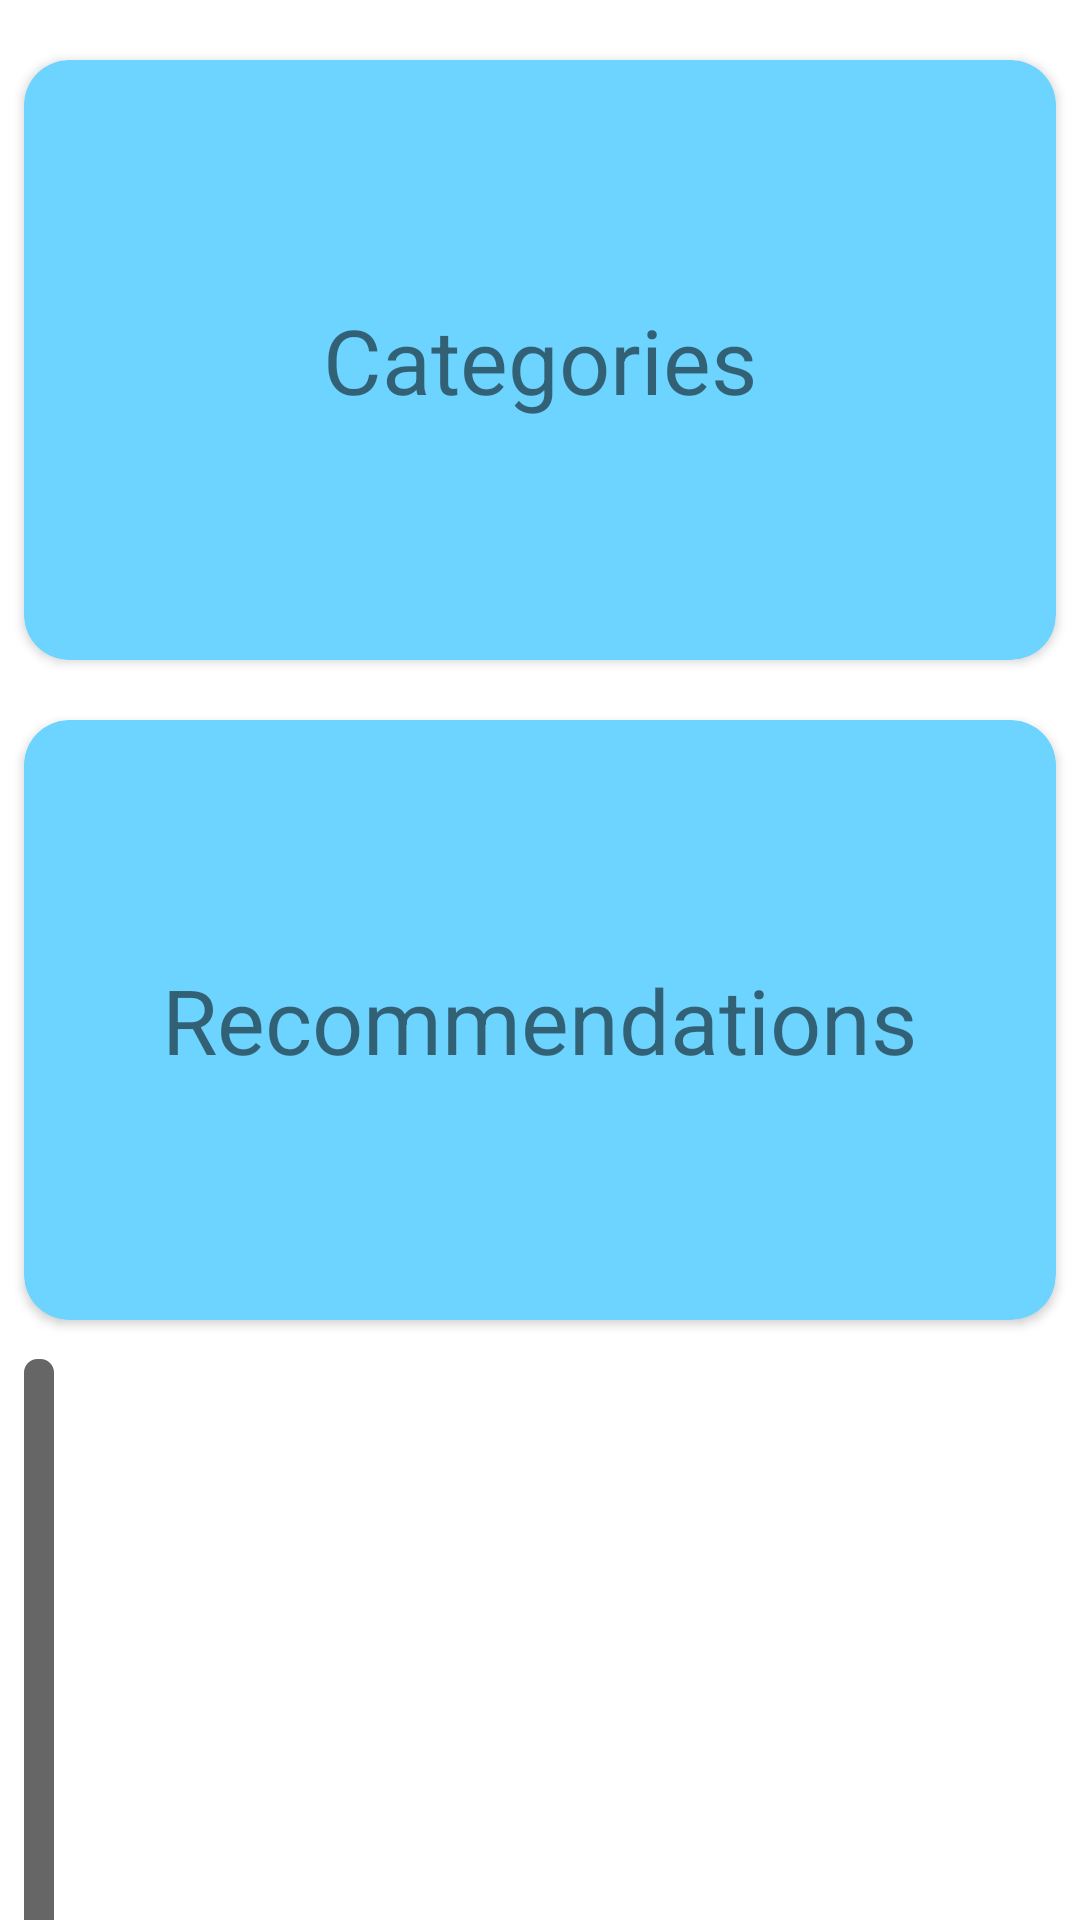

Layout XML and referenced resources for this Android screen:
<!-- AndroidManifest.xml: application theme AppTheme.NoActionBar -->
<!-- res/layout/experimental.xml -->
<?xml version="1.0" encoding="utf-8"?>
<LinearLayout xmlns:android="http://schemas.android.com/apk/res/android"
    android:orientation="vertical" android:layout_width="match_parent"
    android:layout_height="match_parent">

    
    <android.support.v7.widget.CardView
        xmlns:card_view="http://schemas.android.com/apk/res-auto"
        android:id="@+id/categories_card_view"
        android:layout_gravity="center"
        android:layout_width="match_parent"
        android:layout_marginTop="20dp"
        android:layout_marginRight="8dp"
        android:layout_marginLeft="8dp"
        android:layout_height="200dp"
        card_view:cardCornerRadius="15dp"
        card_view:cardBackgroundColor="@color/niceBlue"
        >


        <TextView
            android:id="@+id/info_text"
            android:text="Categories"
            android:textSize="30sp"
            android:layout_gravity="center"
            android:layout_width="wrap_content"
            android:layout_height="wrap_content" />
    </android.support.v7.widget.CardView>

    
    <android.support.v7.widget.CardView
        xmlns:card_view="http://schemas.android.com/apk/res-auto"
        android:id="@+id/recommendations_card_view"
        android:layout_gravity="center"
        android:layout_width="match_parent"
        android:layout_marginTop="20dp"
        android:layout_marginRight="8dp"
        android:layout_marginLeft="8dp"
        android:layout_height="200dp"
        card_view:cardCornerRadius="15dp"
        card_view:cardBackgroundColor="@color/niceBlue"
        >

        <TextView
            android:id="@+id/text"
            android:text="Recommendations"
            android:textSize="30sp"
            android:layout_gravity="center"
            android:layout_width="wrap_content"
            android:layout_height="wrap_content" />
    </android.support.v7.widget.CardView>

    <HorizontalScrollView
        android:id="@+id/horizontalScrollView2"
        android:paddingTop="5dp"
        android:layout_width="395dp"
        android:layout_height="204dp"
        android:layout_marginStart="8dp"
        android:layout_marginTop="8dp"
        android:layout_marginEnd="8dp">

        <LinearLayout
            android:layout_width="match_parent"
            android:layout_height="match_parent"
            android:orientation="vertical"
            android:padding="5dp"
            android:background="@drawable/bg_transparent">
            <TextView
                android:layout_width="match_parent"
                android:layout_height="wrap_content"
                android:text="Recommendations"
                android:textColor="#FFFFFF"
                android:textSize="25dp"/>

            <LinearLayout
                android:id="@+id/buttonLayoutRec"
                android:layout_width="wrap_content"
                android:layout_height="match_parent"
                android:orientation="horizontal">



            </LinearLayout>
        </LinearLayout>
    </HorizontalScrollView>




</LinearLayout>
<!-- resources referenced by this layout -->
<resources>
  <color name="niceBlue">#6dd3ff</color>
  <!-- drawable bg_transparent (drawable) -->
  <?xml version="1.0" encoding="utf-8"?>
  <selector xmlns:android="http://schemas.android.com/apk/res/android">
      <item>
          <shape android:shape="rectangle">
              
              <solid android:color="#66000000"/>
              
              <stroke android:color="#666666" android:width="5dp"/>
              <corners android:radius="2dp"/>
          </shape>
      </item>
  </selector>
  <style name="AppTheme.NoActionBar" parent="Theme.MaterialComponents.Light">
          <item name="colorPrimary">@color/colorPrimary</item>
          <item name="colorPrimaryDark">@color/colorPrimary</item>
          <item name="windowActionBar">false</item>
          <item name="windowNoTitle">true</item>
  
      </style>
  <color name="colorPrimary">#008cee</color>
</resources>
